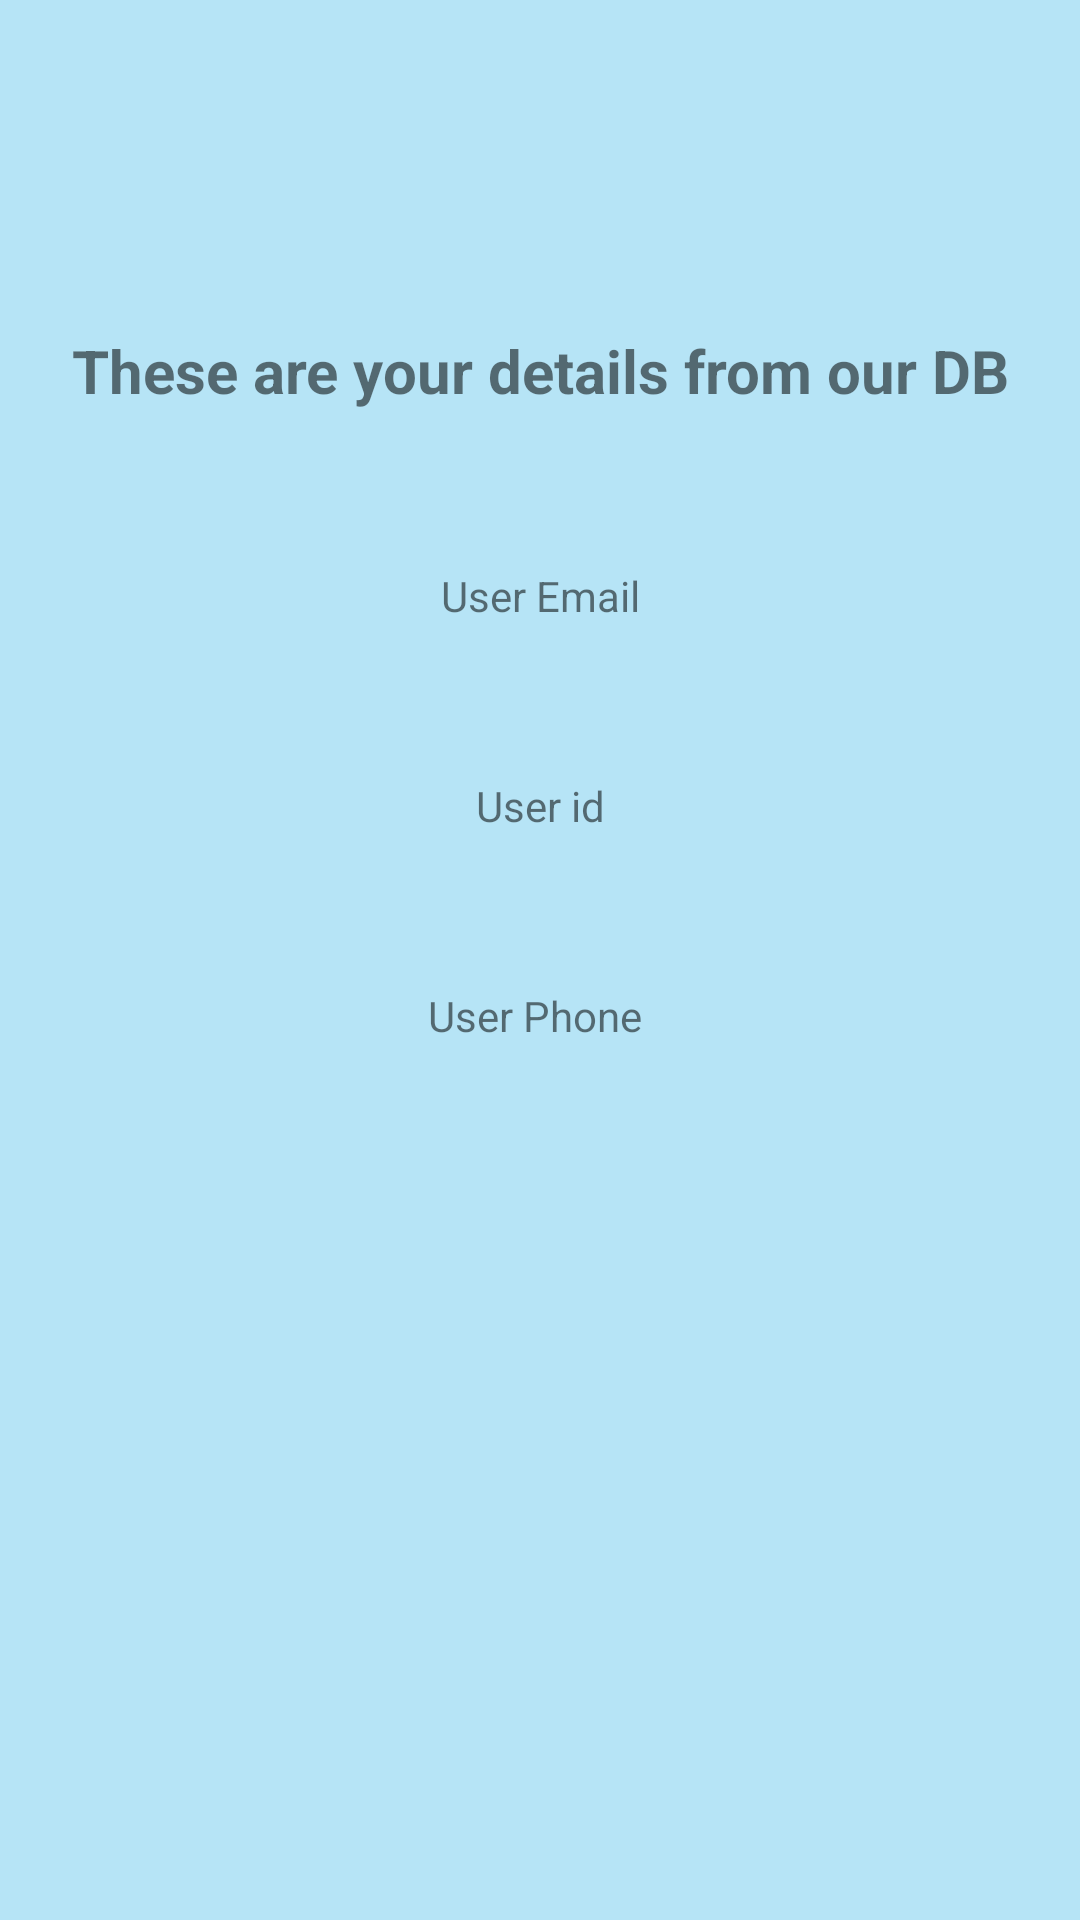

Here is an Android app screen rendered from its layout file. Give the layout XML and the strings, colors and styles it references.
<!-- AndroidManifest.xml: application theme Theme.UIwithDataBase -->
<!-- res/layout/activity_welcome.xml -->
<?xml version="1.0" encoding="utf-8"?>
<LinearLayout xmlns:android="http://schemas.android.com/apk/res/android"
    xmlns:app="http://schemas.android.com/apk/res-auto"
    xmlns:tools="http://schemas.android.com/tools"
    android:layout_width="match_parent"
    android:layout_height="match_parent"
    android:orientation="vertical"
    android:background="@color/sky_blue"
    tools:context=".WelcomeActivity">


    <TextView
        android:id="@+id/welComeMsg"
        android:layout_width="match_parent"
        android:layout_height="wrap_content"
        android:textStyle="bold"
        android:textSize="25dp"
        android:layout_margin="25dp"/>

    <TextView
        android:id="@+id/detaildB"
        android:layout_width="match_parent"
        android:layout_height="40dp"
        android:text="These are your details from our DB"
        android:textStyle="bold"
        android:layout_gravity="center"
        android:gravity="center"
        android:textSize="20dp"
        android:layout_margin="20dp"/>

    <TextView
        android:id="@+id/txtMail"
        android:layout_width="match_parent"
        android:layout_height="30dp"
        android:text="User Email"
        android:gravity="center"
        android:layout_gravity="center"
        android:layout_margin="20dp"/>

    <TextView
        android:id="@+id/txtUserId"
        android:layout_width="match_parent"
        android:layout_height="30dp"
        android:text="User id"
        android:gravity="center"
        android:layout_gravity="center"
        android:layout_margin="20dp"/>

    <TextView
        android:id="@+id/txtContact"
        android:layout_width="match_parent"
        android:layout_height="30dp"
        android:text="User Phone "
        android:gravity="center"
        android:layout_gravity="center"
        android:layout_margin="20dp"/>

</LinearLayout>
<!-- resources referenced by this layout -->
<resources>
  <color name="sky_blue">#87CE</color>
  <style name="Theme.UIwithDataBase" parent="Theme.MaterialComponents.DayNight.NoActionBar">
          
          <item name="colorPrimary">@color/purple_500</item>
          <item name="colorPrimaryVariant">@color/purple_700</item>
          <item name="colorOnPrimary">@color/white</item>
          
          <item name="colorSecondary">@color/teal_200</item>
          <item name="colorSecondaryVariant">@color/teal_700</item>
          <item name="colorOnSecondary">@color/black</item>
          
          <item name="android:statusBarColor">?attr/colorPrimaryVariant</item>
          
      </style>
  <color name="purple_500">#FF6200EE</color>
  <color name="purple_700">#FF3700B3</color>
  <color name="white">#FFFFFFFF</color>
  <color name="teal_200">#FF03DAC5</color>
  <color name="teal_700">#FF018786</color>
  <color name="black">#FF000000</color>
</resources>
